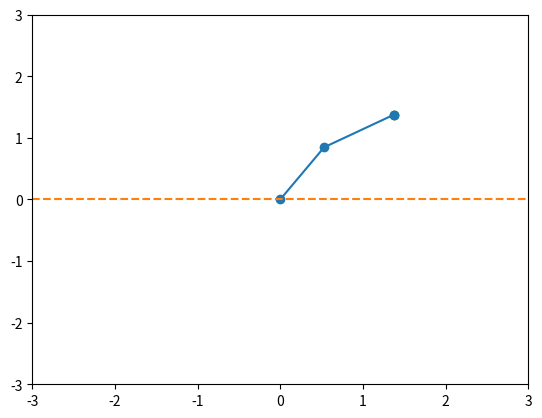

The script that saved this image:
import matplotlib.pyplot as plt
import numpy as np

fig, ax = plt.subplots()

def arm(x,y):
    target = (x,y)
    ax.set_xlim(-3,3)
    ax.set_ylim(-3,3)
    distance = np.sqrt(target[0]**2+target[1]**2)
    if distance < 2 and x > 0 and y > 0:
        a1 = np.arctan(target[1]/target[0]) + \
            np.arctan(np.sqrt((4-target[0]**2-target[1]**2)/(target[0]**2+target[1]**2)))

        x = [0, np.cos(a1), target[0]]
        y = [0, np.sin(a1), target[1]]

        ax.plot(x,y, '-o')
        # ax.grid(True)
        ax.plot([-3,3],[0,0], '--')
        # plt.show()
    else:
        print('********** Out of Range **********')


def move(p1, p2):
    
    x = [p1[0],p2[0]]
    y = [p1[1],p2[1]]

    if (x[1]-x[0]) != 0:
        l = np.linspace(x[0], x[1], 20)
        m = (l-x[0])*(y[1]-y[0])/(x[1]-x[0])+y[0]
        
        for i,j in zip(l,m):
            ax.cla()
            ax.scatter(p2[0],p2[1], c='green')
            arm(i,j)
            # ax.set_title("frame {}".format(i)
            # Note that using time.sleep does *not* work here!
            plt.pause(0.01)
    else:
        print('***********  Invalid  **********')

def main(co_ord):
    move(co_ord[0][0], co_ord[0][1])
    move(co_ord[1][0], co_ord[1][1])

co_ord = [
    [(0,1),(1.9,0.1)],
    [(1.9,0.1),(np.sqrt(1.9),np.sqrt(1.9))]
]

main(co_ord)
plt.show()
